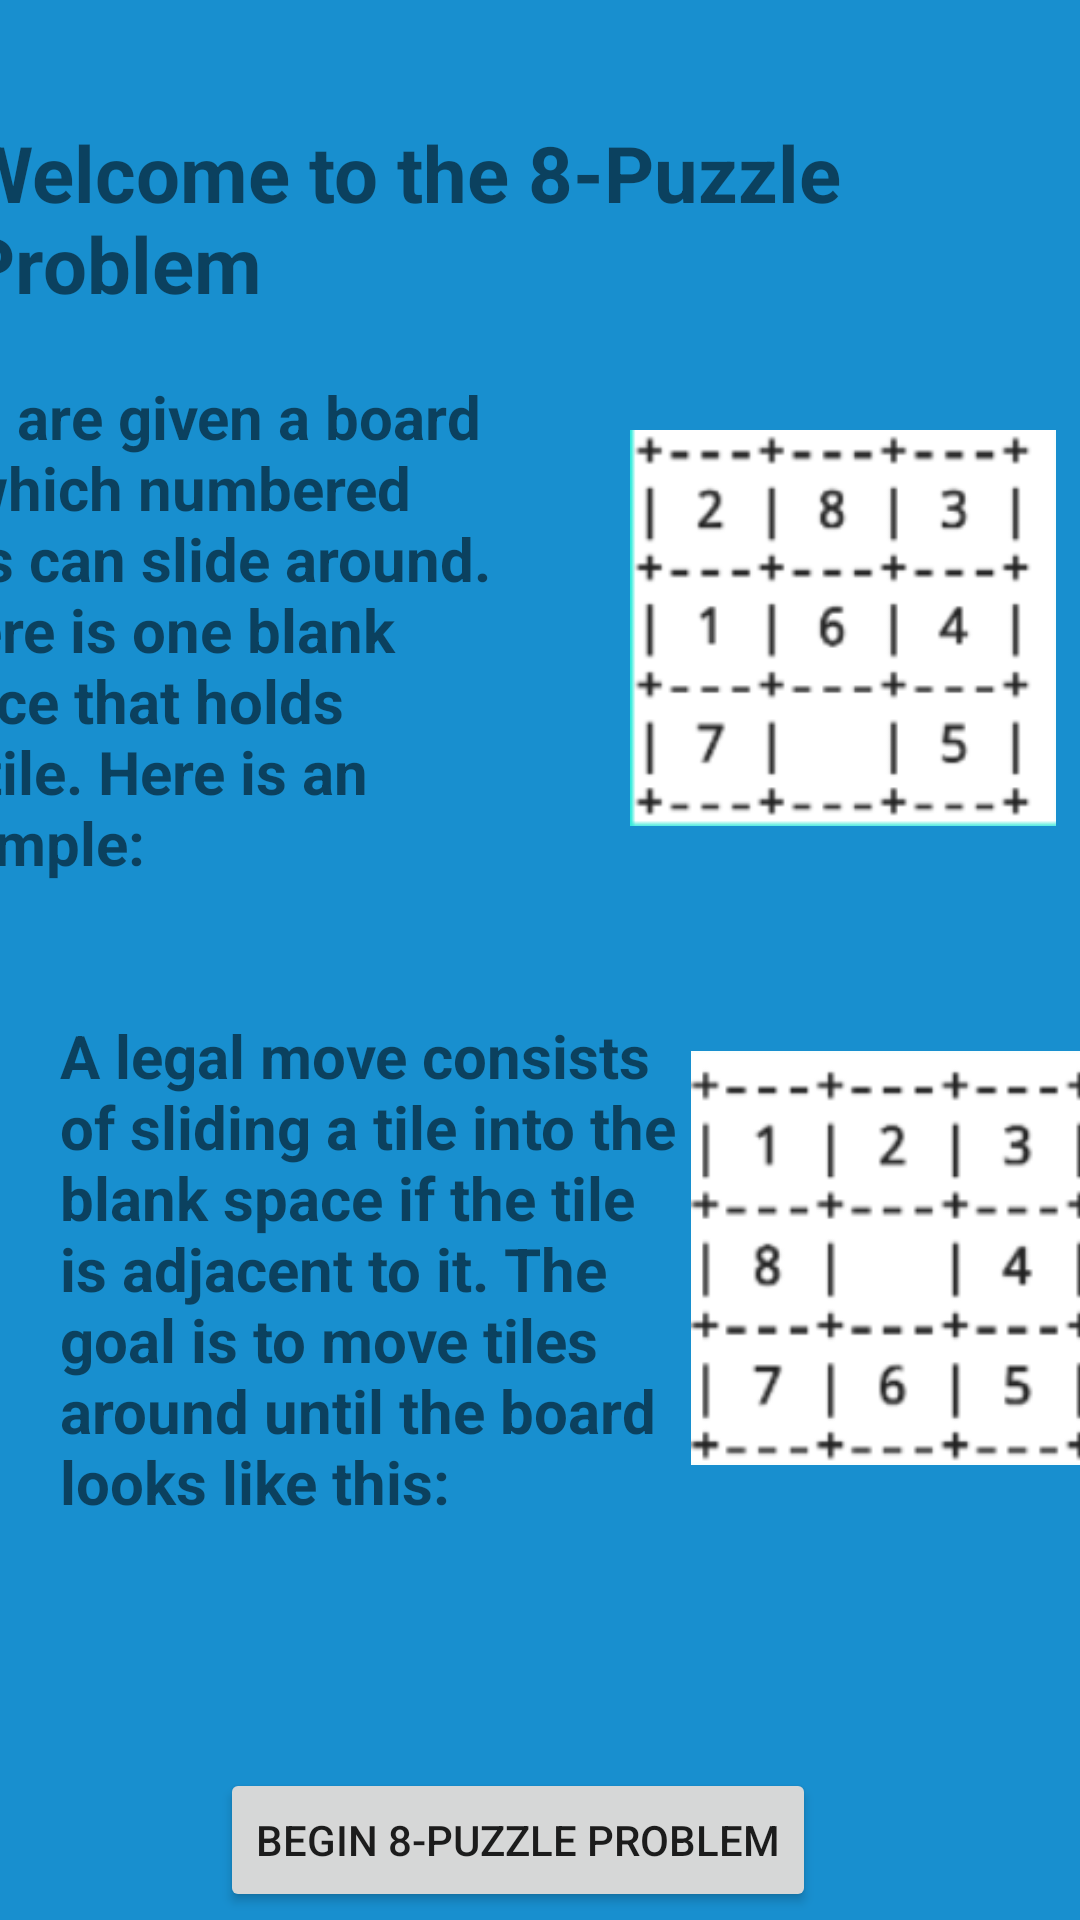

The Android layout XML behind this screen, and the referenced resources:
<!-- AndroidManifest.xml: application theme Theme.AndroidPractice2 -->
<!-- res/layout/activity_puzzle_screen.xml -->
<?xml version="1.0" encoding="utf-8"?>
<androidx.constraintlayout.widget.ConstraintLayout xmlns:android="http://schemas.android.com/apk/res/android"
    xmlns:app="http://schemas.android.com/apk/res-auto"
    xmlns:tools="http://schemas.android.com/tools"
    android:layout_width="match_parent"
    android:layout_height="match_parent"
    android:background="@color/cool"
    tools:context=".puzzleScreen">

    <TextView
        android:id="@+id/textView4"
        android:layout_width="wrap_content"
        android:layout_height="wrap_content"
        android:layout_marginTop="40dp"
        android:layout_marginEnd="12dp"
        android:text="@string/puzWelcome"
        android:textSize="26sp"
        android:textStyle="bold"
        app:layout_constraintEnd_toEndOf="parent"
        app:layout_constraintTop_toTopOf="parent" />

    <TextView
        android:id="@+id/textView6"
        android:layout_width="212dp"
        android:layout_height="189dp"
        android:layout_marginTop="20dp"
        android:layout_marginEnd="32dp"
        android:text="@string/puzE"
        android:textSize="20sp"
        android:textStyle="bold"
        app:layout_constraintEnd_toStartOf="@+id/imageView"
        app:layout_constraintTop_toBottomOf="@+id/textView4" />

    <TextView
        android:id="@+id/textView7"
        android:layout_width="206dp"
        android:layout_height="195dp"
        android:layout_marginStart="20dp"
        android:layout_marginTop="24dp"
        android:text="@string/puzE2"
        android:textSize="20sp"
        android:textStyle="bold"
        app:layout_constraintStart_toStartOf="parent"
        app:layout_constraintTop_toBottomOf="@+id/textView6" />

    <ImageView
        android:id="@+id/imageView"
        android:layout_width="142dp"
        android:layout_height="152dp"
        android:layout_marginTop="28dp"
        android:layout_marginEnd="8dp"
        app:layout_constraintEnd_toEndOf="parent"
        app:layout_constraintTop_toBottomOf="@+id/textView4"
        app:srcCompat="@drawable/screenshot_2022_04_15_041418" />

    <ImageView
        android:id="@+id/imageView4"
        android:layout_width="144dp"
        android:layout_height="156dp"
        android:layout_marginStart="28dp"
        android:layout_marginTop="56dp"
        app:layout_constraintEnd_toEndOf="parent"
        app:layout_constraintHorizontal_bias="0.625"
        app:layout_constraintStart_toEndOf="@+id/textView7"
        app:layout_constraintTop_toBottomOf="@+id/imageView"
        app:srcCompat="@drawable/puzzlefinalstate" />

    <Button
        android:id="@+id/button3"
        android:layout_width="wrap_content"
        android:layout_height="wrap_content"
        android:layout_marginTop="56dp"
        android:layout_marginEnd="88dp"
        android:onClick="toPuzzleGame"
        android:text="@string/puzBegin"
        app:layout_constraintEnd_toEndOf="parent"
        app:layout_constraintTop_toBottomOf="@+id/textView7" />
</androidx.constraintlayout.widget.ConstraintLayout>
<!-- resources referenced by this layout -->
<resources>
  <color name="cool">#188FCF</color>
  <!-- drawable puzzlefinalstate: png bitmap (drawable, 10642 bytes) -->
  <!-- drawable screenshot_2022_04_15_041418: png bitmap (drawable, 11132 bytes) -->
  <string name="puzBegin">Begin 8-Puzzle Problem</string>
  <string name="puzE">You are given a board in which numbered tiles can slide around. There is one blank space that holds no tile. Here is an example:</string>
  <string name="puzE2">A legal move consists of sliding a tile into the blank space if the tile is adjacent to it. The goal is to move tiles around until the board looks like this:</string>
  <string name="puzWelcome">Welcome to the 8-Puzzle Problem</string>
  <style name="Theme.AndroidPractice2" parent="Theme.MaterialComponents.DayNight.DarkActionBar">
          
          <item name="colorPrimary">@color/purple_500</item>
          <item name="colorPrimaryVariant">@color/purple_700</item>
          <item name="colorOnPrimary">@color/white</item>
          
          <item name="colorSecondary">@color/teal_200</item>
          <item name="colorSecondaryVariant">@color/teal_700</item>
          <item name="colorOnSecondary">@color/black</item>
          
          <item name="android:statusBarColor" tools:targetApi="l">?attr/colorPrimaryVariant</item>
          
      </style>
  <!-- not gathered from this repository: default colours our renderer supplied (Android Studio template values) -->
  <color name="purple_500">#FF6200EE</color>
  <color name="purple_700">#FF3700B3</color>
  <color name="teal_200">#FF03DAC5</color>
  <color name="teal_700">#FF018786</color>
  <color name="black">#FF000000</color>
  <color name="white">#FFFFFFFF</color>
</resources>
